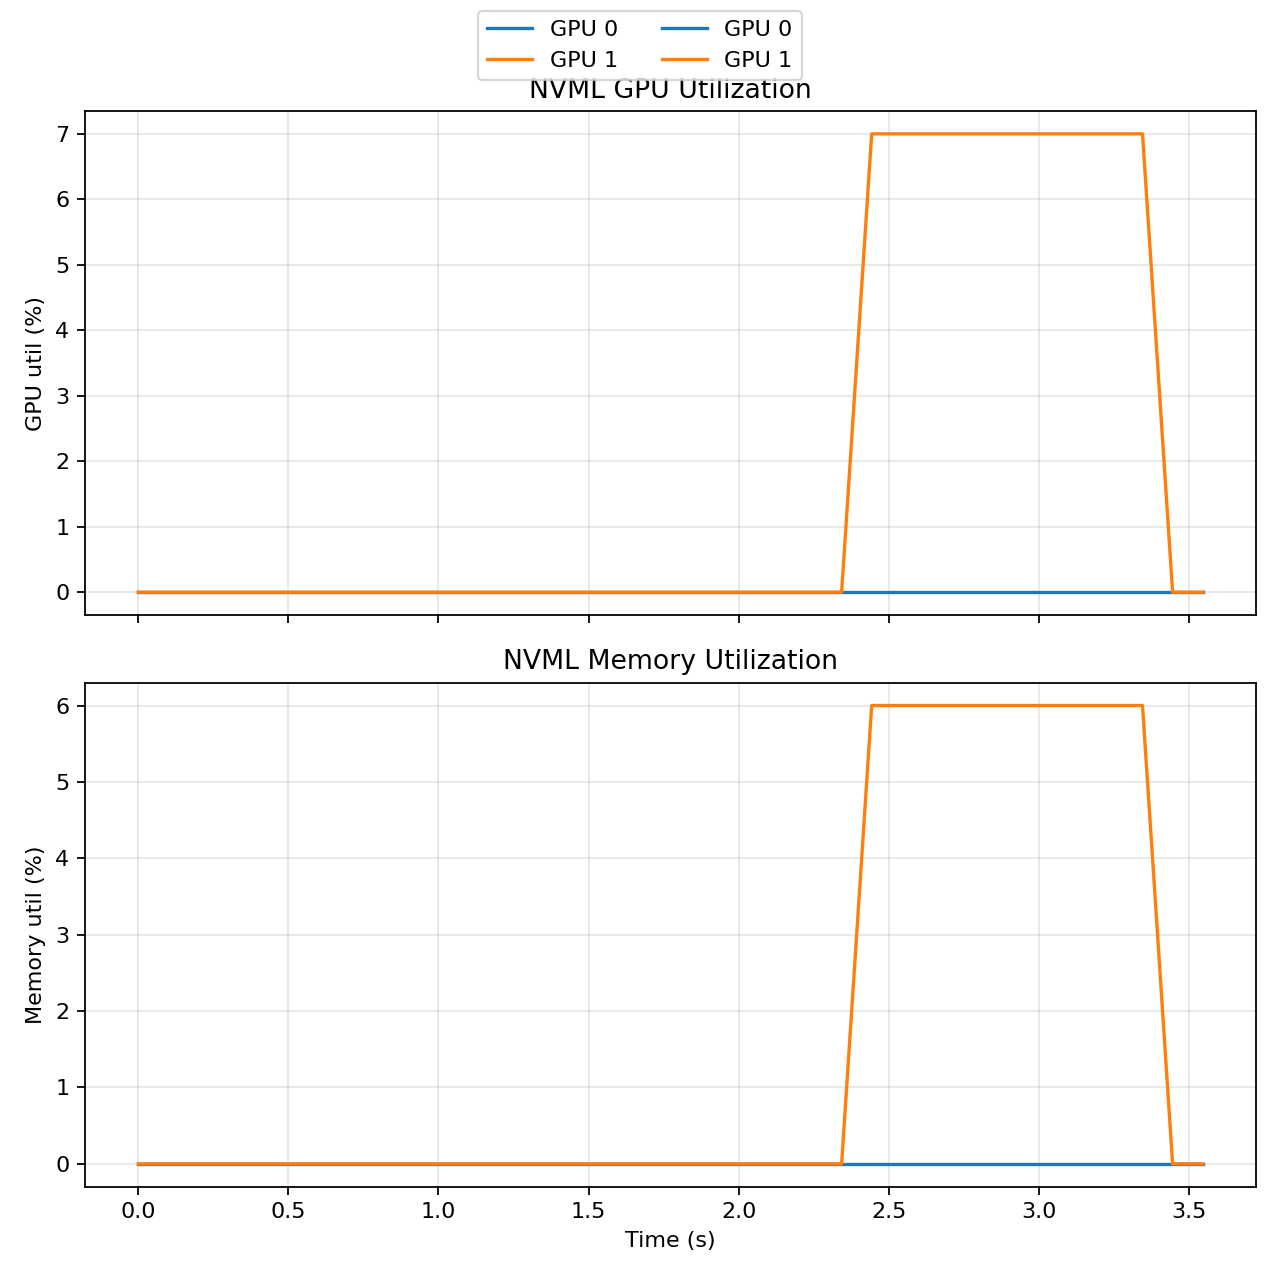

The data file committed next to this chart (first rows):
gpu_id, time_s, gpu_util, mem_util, mem_used_mb
0, 0.000006, 0, 0, 787
0, 0.1152, 0, 0, 787
0, 0.2155, 0, 0, 787
0, 0.3156, 0, 0, 787
0, 0.4157, 0, 0, 787
0, 0.5159, 0, 0, 787
0, 0.622, 0, 0, 787
0, 0.7221, 0, 0, 787
0, 0.8265, 0, 0, 787
0, 0.9266, 0, 0, 787
0, 1.027, 0, 0, 787
0, 1.127, 0, 0, 787
0, 1.239, 0, 0, 787
0, 1.34, 0, 0, 803.5
0, 1.441, 0, 0, 1290
0, 1.541, 0, 0, 1290
0, 1.642, 0, 0, 1704
0, 1.742, 0, 0, 1704
0, 1.842, 0, 0, 1704
0, 1.942, 0, 0, 787
0, 2.043, 0, 0, 787
0, 2.143, 0, 0, 787
0, 2.243, 0, 0, 787
0, 2.343, 0, 0, 787
0, 2.443, 0, 0, 787
0, 2.543, 0, 0, 787
0, 2.644, 0, 0, 787
0, 2.744, 0, 0, 787
0, 2.844, 0, 0, 787
0, 2.944, 0, 0, 787
0, 3.045, 0, 0, 787
0, 3.145, 0, 0, 787
0, 3.245, 0, 0, 787
0, 3.345, 0, 0, 787
0, 3.446, 0, 0, 787
0, 3.546, 0, 0, 787
1, 0.000006, 0, 0, 641.6
1, 0.1152, 0, 0, 641.6
1, 0.2155, 0, 0, 641.6
1, 0.3156, 0, 0, 641.6
1, 0.4157, 0, 0, 641.6
1, 0.5159, 0, 0, 641.6
1, 0.622, 0, 0, 641.6
1, 0.7221, 0, 0, 641.6
1, 0.8265, 0, 0, 641.6
1, 0.9266, 0, 0, 641.6
1, 1.027, 0, 0, 641.6
1, 1.127, 0, 0, 641.6
1, 1.239, 0, 0, 641.6
1, 1.34, 0, 0, 657.9
1, 1.441, 0, 0, 1145
1, 1.541, 0, 0, 1145
1, 1.642, 0, 0, 1559
1, 1.742, 0, 0, 1559
1, 1.842, 0, 0, 1559
1, 1.942, 0, 0, 1559
1, 2.043, 0, 0, 1559
1, 2.143, 0, 0, 1559
1, 2.243, 0, 0, 1559
1, 2.343, 0, 0, 1559
... 12 more rows
